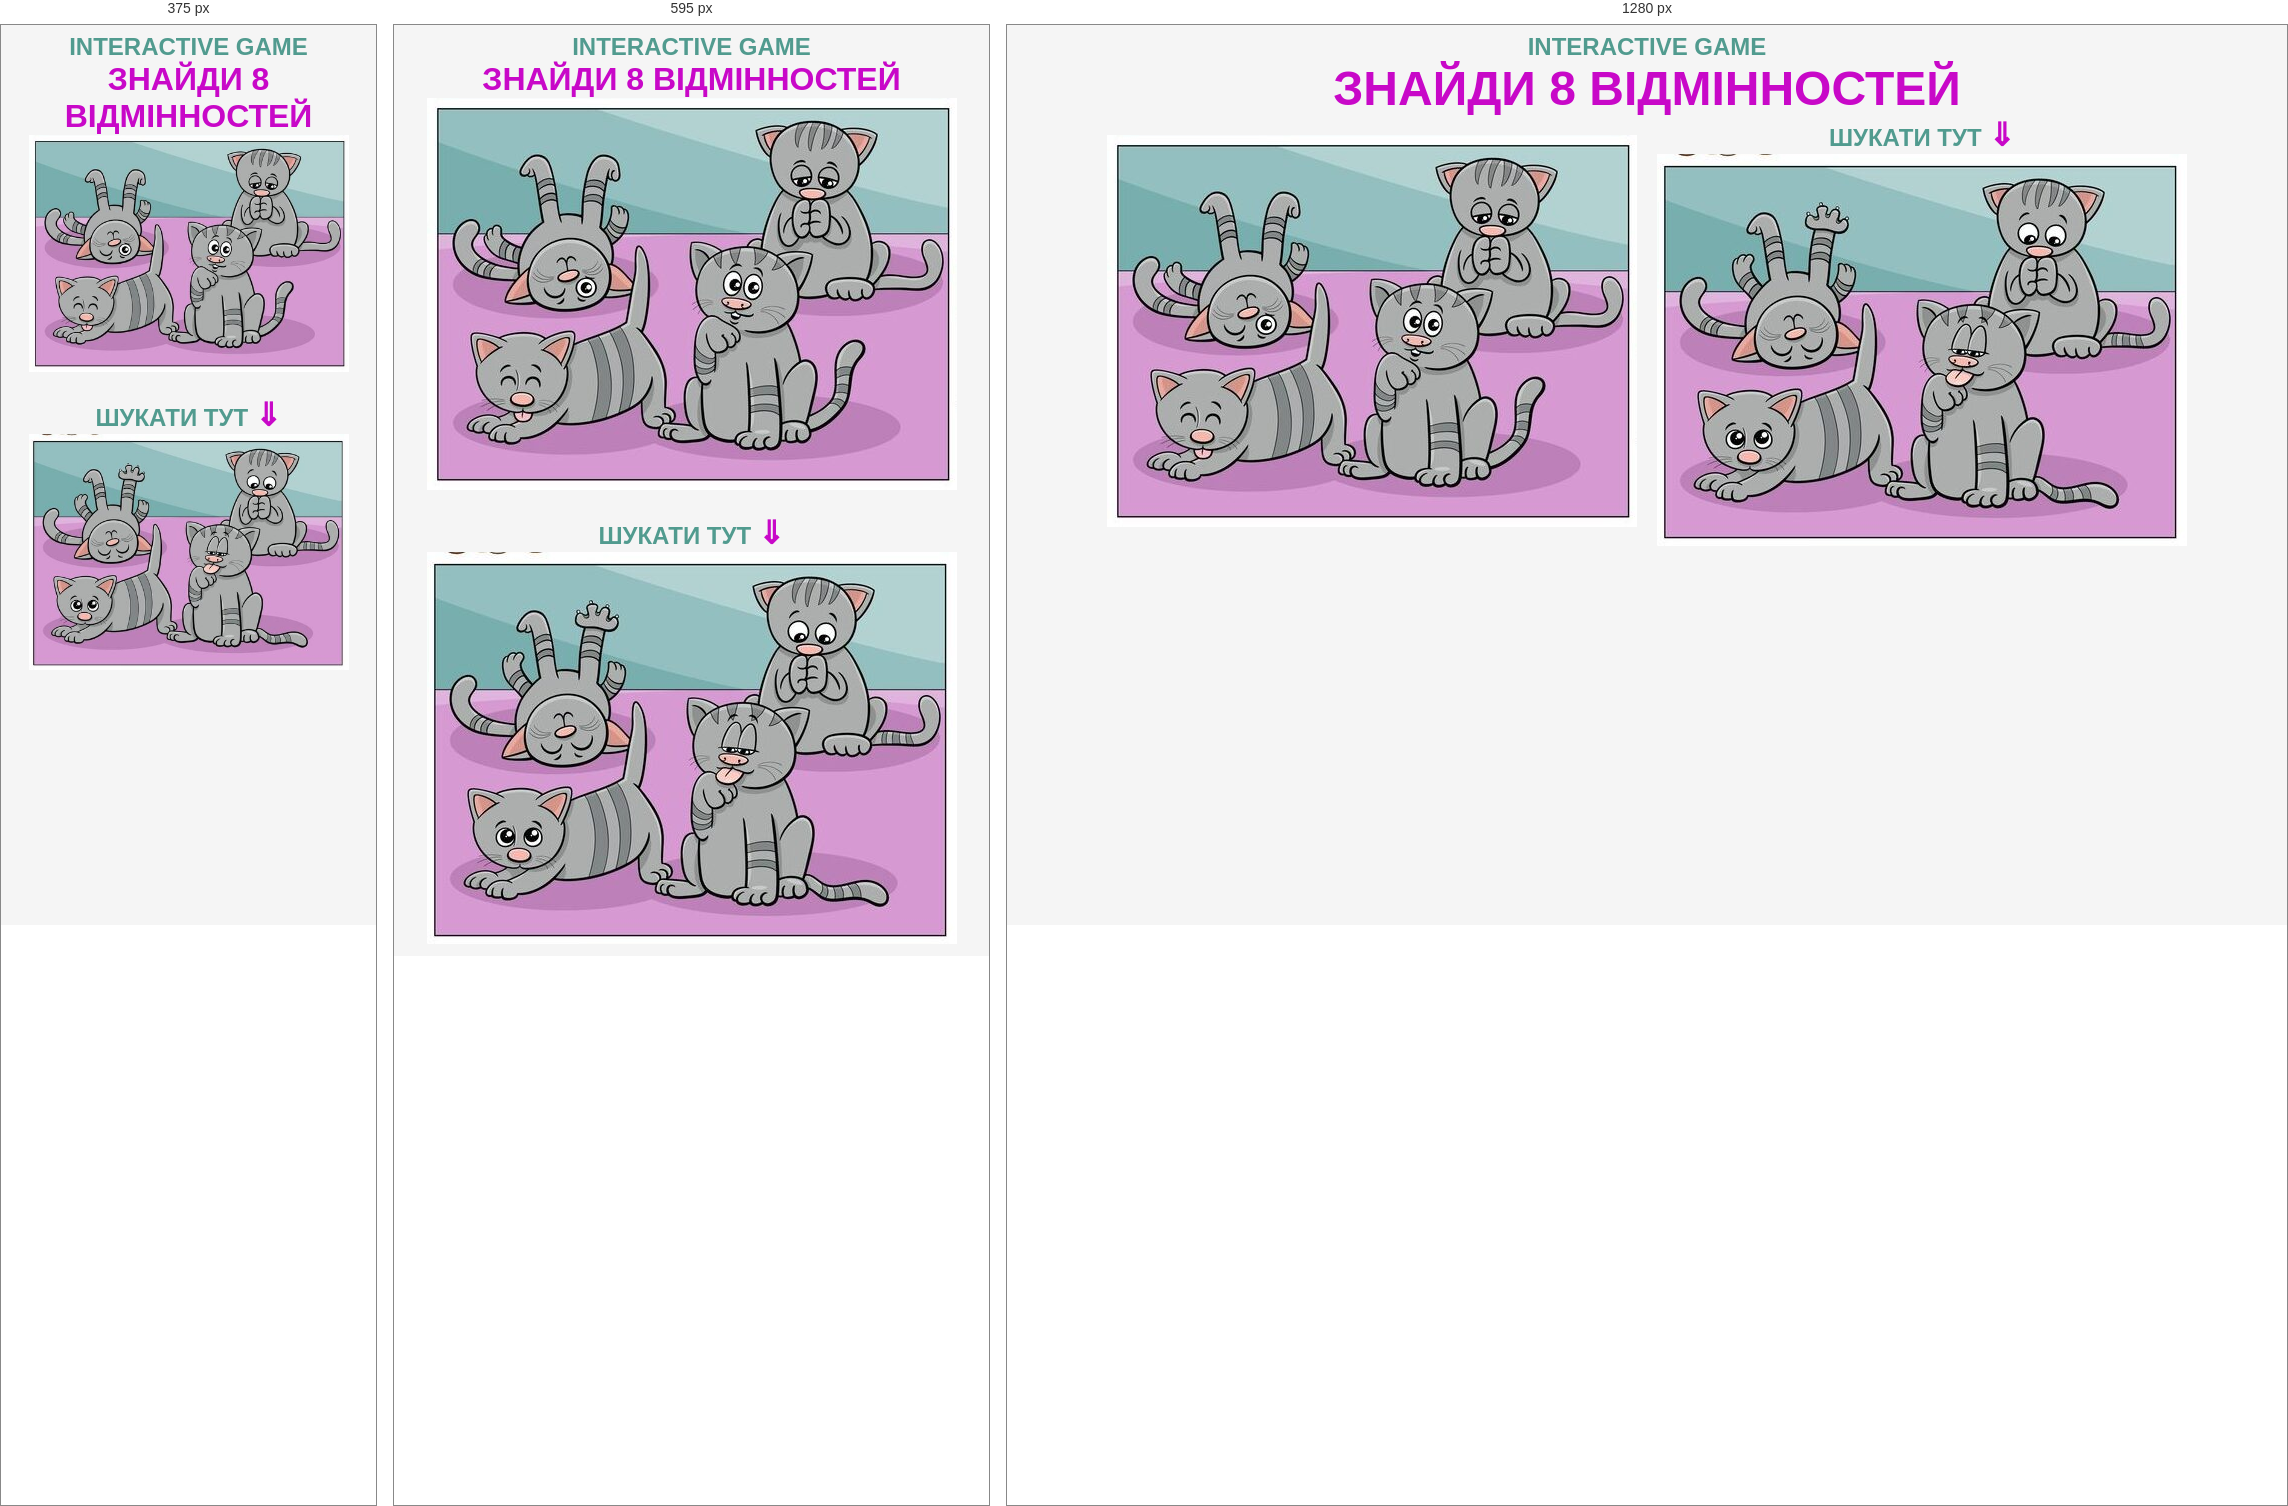
Rendered at 375 px, 595 px and 1280 px, left to right.

<!-- file: index.html -->
<!DOCTYPE html>
<html lang="en">
<head>
  <meta charset="UTF-8">
  <meta name="viewport" content="width=device-width, initial-scale=1.0">
  <link rel="stylesheet" href="styles.css">
  <title>INTERACTIVE GAME</title>
</head>
<body>
  <div class="container">
    <h3>INTERACTIVE GAME</h3>
    <h1>ЗНАЙДИ 8 ВІДМІННОСТЕЙ</h1>
    <div class="game">
      <div class="game_image game_image_1">
        <img class="image image_1" src="./assets/img/1.jpg" alt="Game Image">
      </div>
      <div class="game_image game_image_2">
        <h3>ШУКАТИ ТУТ <span>&#8659;</span></h3>
        <img class="image image_2" src="./assets/img/2.jpg" alt="Game Image">
        <div class="circle circle_1"></div>
        <div class="circle circle_2"></div>
        <div class="circle circle_3"></div>
        <div class="circle circle_4"></div>
        <div class="circle circle_5"></div>
        <div class="circle circle_6"></div>
        <div class="circle circle_7"></div>
        <div class="circle circle_8"></div>
      </div>
    </div>
  </div>
  <script src="script.js"></script>
</body>
</html>



/* @media block from styles.css */
@media screen and (max-width: 670px) {
  h1 {
    font-size: 32px;
  }
}

/* @media block from styles.css */
@media screen and (max-width: 520px) {
  .container {
    padding: 0 10px;
  }

  .image {
    width: 320px;
    margin: auto;
  }
}

/* @media block from styles.css */
@media screen and (max-width: 520px) {
  .circle {
    width: 40px;
    height: 40px;
  }

  .circle_1 { top: 50px; left: 85px; }
  .circle_2 { top: 60px; left: 215px; }
  .circle_3 { top: 90px; left: 30px; }
  .circle_4 { top: 125px; left: 60px; }
  .circle_5 { top: 120px; left: 270px; }
  .circle_6 { top: 190px; left: 35px; }
  .circle_7 { top: 140px; left: 170px; }
  .circle_8 { top: 210px; left: 235px; }
}